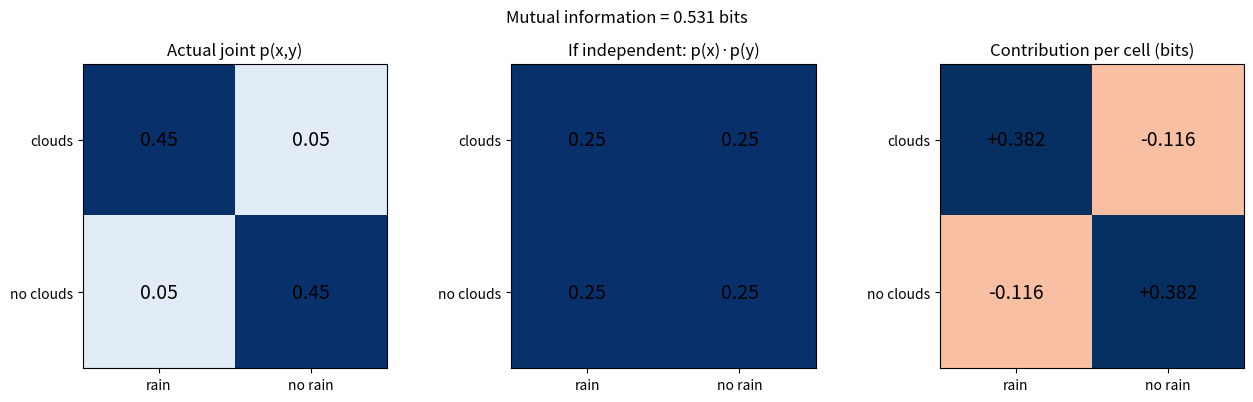

The script that saved this image:
import math
import numpy as np
import matplotlib.pyplot as plt

# 100 days: X = clouds (yes/no), Y = rain (yes/no)
joint = np.array([[0.45, 0.05],
                  [0.05, 0.45]])
px = joint.sum(axis=1)             # row sums    -> p(x)
py = joint.sum(axis=0)             # column sums -> p(y)
indep = np.outer(px, py)           # what the table would be if X and Y were independent
contrib = joint * np.log2(joint / indep)   # each cell's share of MI

for i in range(2):
    for j in range(2):
        print(f"cell ({i},{j}): actual {joint[i,j]:.2f}  if-independent {indep[i,j]:.2f}  "
              f"ratio {joint[i,j]/indep[i,j]:.1f}  contribution {contrib[i,j]:+.4f} bits")
print(f"MI = sum of contributions = {contrib.sum():.4f} bits")

fig, axes = plt.subplots(1, 3, figsize=(13, 4))
titles = ["Actual joint p(x,y)", "If independent: p(x)·p(y)", "Contribution per cell (bits)"]
labels_x, labels_y = ["clouds", "no clouds"], ["rain", "no rain"]
for ax, data, title, cmap in zip(axes, [joint, indep, contrib], titles, ["Blues", "Blues", "RdBu"]):
    vmax = abs(data).max()
    im = ax.imshow(data, cmap=cmap, vmin=(-vmax if cmap == "RdBu" else 0), vmax=vmax)
    for i in range(2):
        for j in range(2):
            ax.text(j, i, f"{data[i,j]:+.3f}" if cmap == "RdBu" else f"{data[i,j]:.2f}",
                    ha="center", va="center", fontsize=14)
    ax.set_xticks([0, 1], labels_y); ax.set_yticks([0, 1], labels_x); ax.set_title(title)
fig.suptitle(f"Mutual information = {contrib.sum():.3f} bits")
plt.tight_layout()
plt.savefig("mi_step5.png", dpi=110)
